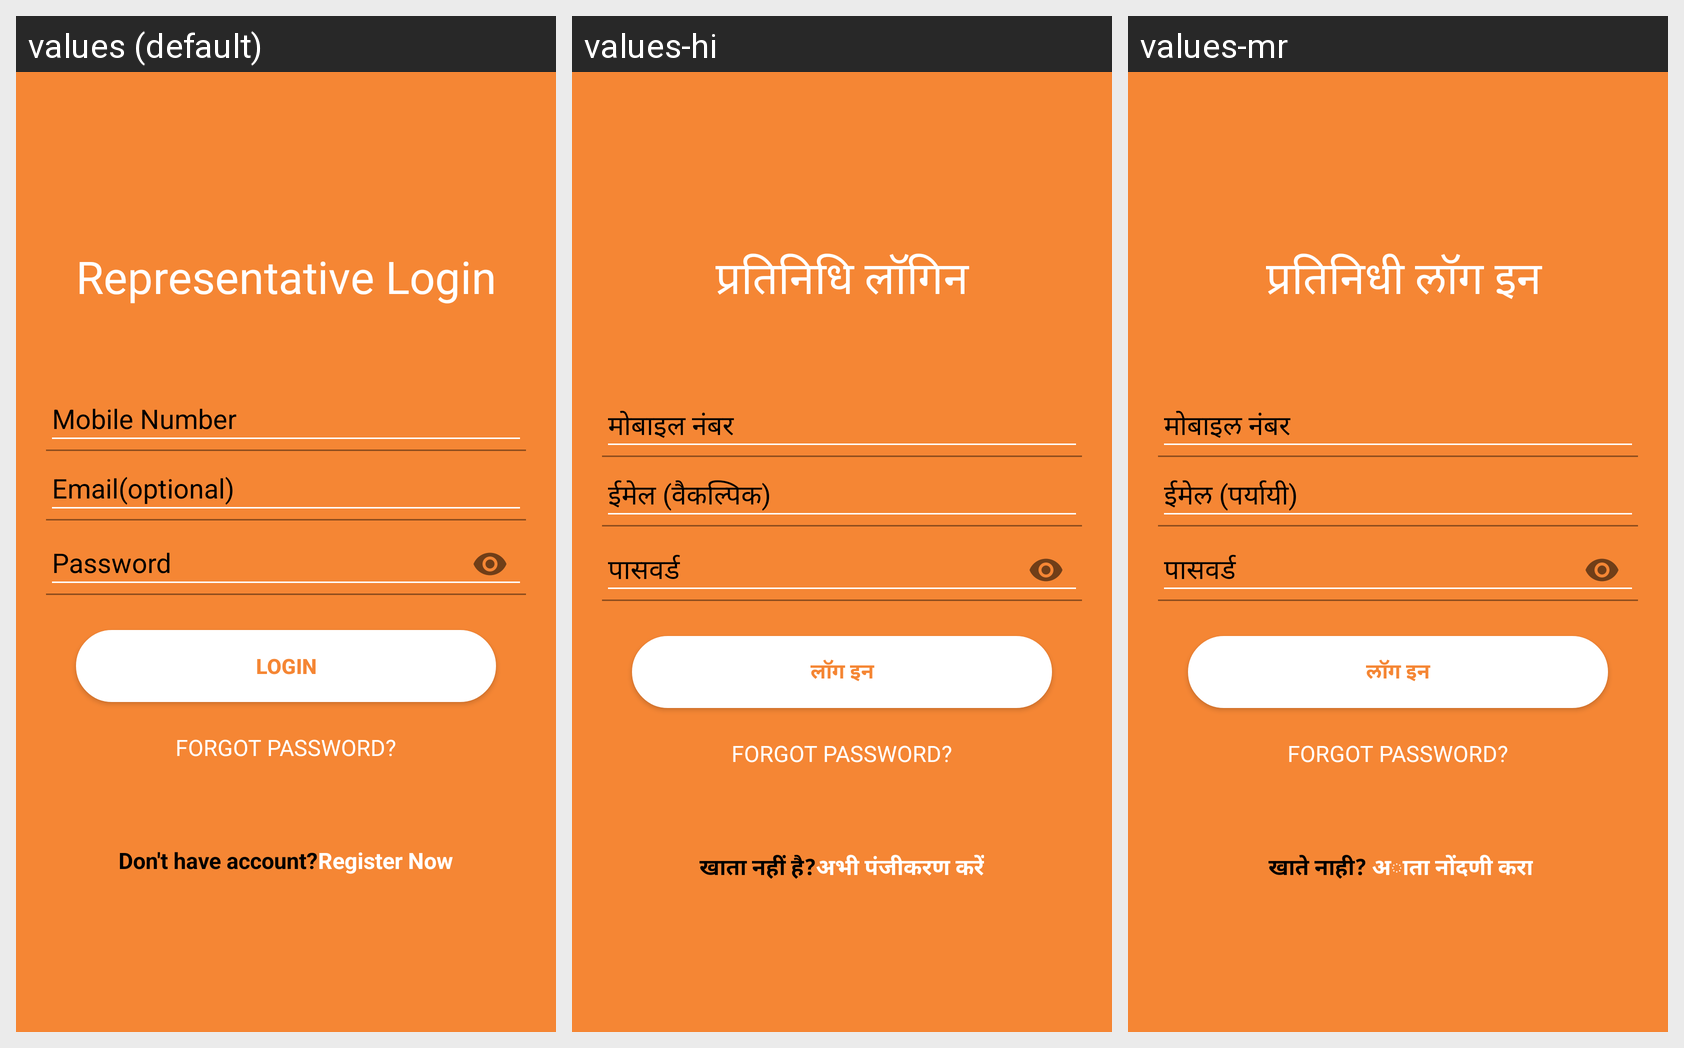

Locale-by-locale string values for the Android screen shown in this grid:
Android screen res/layout/activity_log_in__now.xml rendered under 3 locales, left to right: values (default), values-hi, values-mr. Device: Nexus 5 (rendered at 1080×1920; each locale shown at half size, 540×960, under a caption strip naming it); theme Theme.MaterialComponents.DayNight.NoActionBar.
Strings drawn on this screen, with the default value and each locale's value (text and hints the layout hard-codes, and strings that could not be matched under every locale, appear in the picture but are not listed):

Representative_Login
  values: Representative Login
  values-hi: प्रतिनिधि लॉगिन
  values-mr:  प्रतिनिधी लॉग इन

Login
  values: Login
  values-hi: लॉग इन
  values-mr: लॉग इन

Dont_have_account
  values: Don't have account?
  values-hi: खाता नहीं है?
  values-mr:  खाते नाही?

Register_Now
  values: Register Now
  values-hi: अभी पंजीकरण करें
  values-mr:  अाता नोंदणी करा
